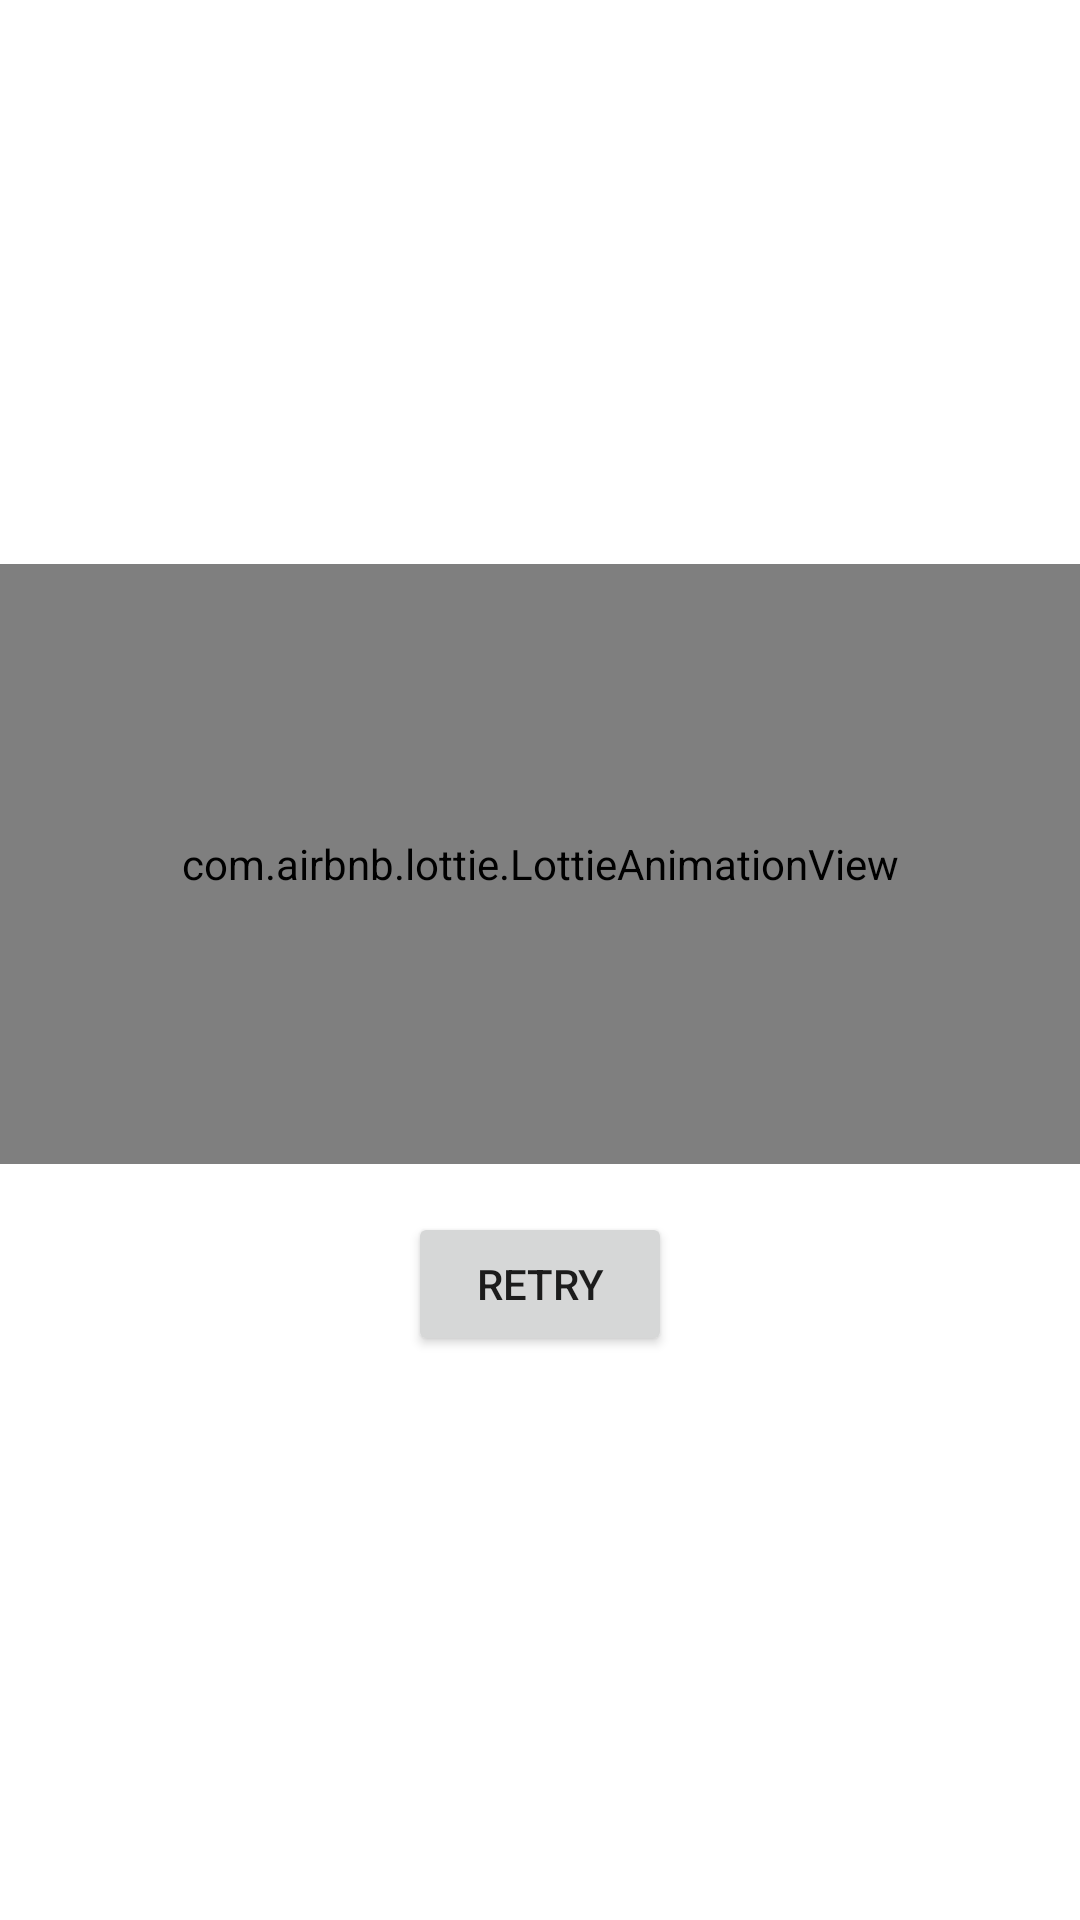

Write the Android layout XML for this screen, with the resource values it uses.
<!-- AndroidManifest.xml: application theme Theme.FoodPlanner -->
<!-- res/layout/fragment_no_connection.xml -->
<?xml version="1.0" encoding="utf-8"?>
<LinearLayout xmlns:android="http://schemas.android.com/apk/res/android"
    android:layout_width="match_parent"
    android:layout_height="match_parent"
    xmlns:app="http://schemas.android.com/apk/res-auto"
    android:gravity="center"
    android:orientation="vertical"
    android:background="@android:color/white">

    <com.airbnb.lottie.LottieAnimationView
        android:id="@+id/animation_view"
        android:layout_width="match_parent"
        android:layout_height="200dp"
        app:lottie_rawRes="@raw/nointernet"
        app:lottie_autoPlay="true"
        app:lottie_loop="true"
        android:layout_gravity="center" />

    <Button
        android:id="@+id/btn_retry"
        android:layout_width="wrap_content"
        android:layout_height="wrap_content"
        android:text="Retry"
        android:layout_marginTop="16dp" />

</LinearLayout>
<!-- resources referenced by this layout -->
<resources>
  <style name="Theme.FoodPlanner" parent="Theme.MaterialComponents.DayNight.NoActionBar">
          
          <item name="colorPrimary">@color/purple_500</item>
          <item name="colorPrimaryVariant">@color/purple_700</item>
          <item name="colorOnPrimary">@color/white</item>
          
          <item name="colorSecondary">@color/teal_200</item>
          <item name="colorSecondaryVariant">@color/teal_700</item>
          <item name="colorOnSecondary">@color/black</item>
          
          <item name="android:statusBarColor">?attr/colorPrimaryVariant</item>
      </style>
  <color name="purple_500">#FF6200EE</color>
  <color name="purple_700">#FF3700B3</color>
  <color name="white">#FFFFFFFF</color>
  <color name="teal_200">#FF03DAC5</color>
  <color name="teal_700">#FF018786</color>
  <color name="black">#FF000000</color>
</resources>
